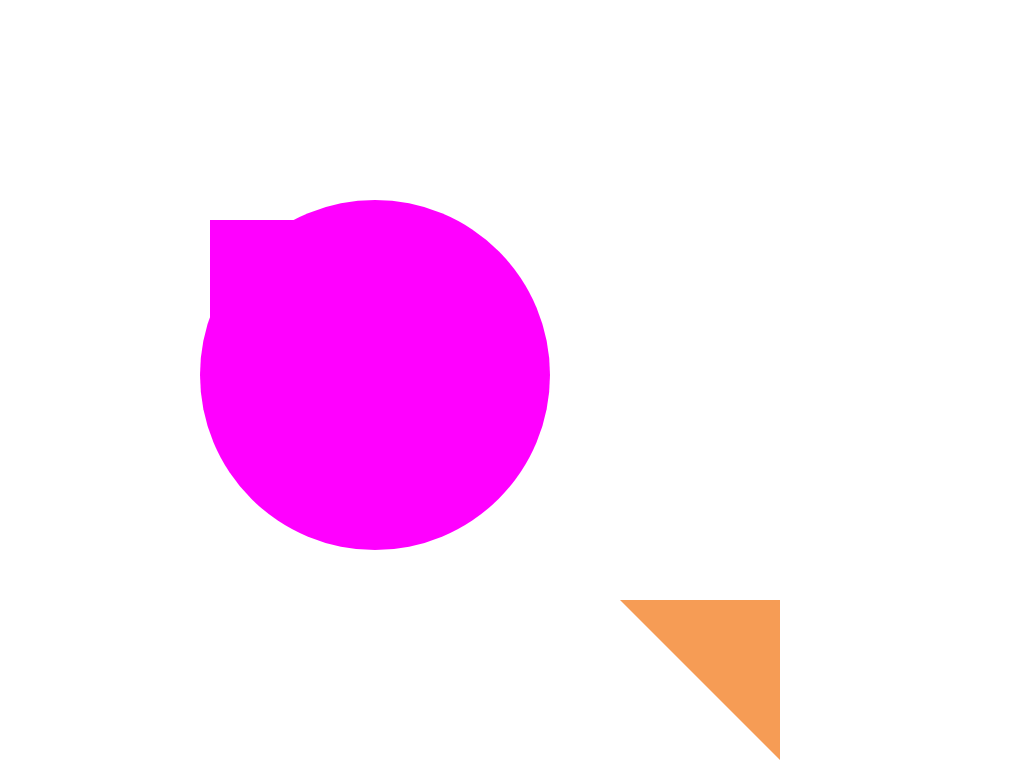

Reproduce this picture with HTML and CSS.

<!-- file: index.html -->
<html lang="en">
    <head>
        <meta charset="UTF-8" />
        <link rel="stylesheet" type="text/css" href="index.css" />
    </head>
    <body>
        <div id="kreisGesicht"></div>

        <div id="triangle-up-left" </div>
          <div id="triangle-up-right" </div>
    </body>
</html>


/* file: index.css */
#kreisGesicht {
    background-color: fuchsia;
    width: 350px;
    height: 350px;
	  border-radius: 200px;
    top: 200px;
    left: 200px;
    position: absolute;
}

#triangle-up {
  width: 0;
  height: 0;
  position: absolute;
  top: 180px;
  left: 230px;
  border-left: 50px solid transparent;
  border-right: 50px solid transparent;
  border-bottom: 100px solid rgb(246, 156, 85);
}

#triangle-up-left {
  width: 0;
  height: 0;
  position: absolute;
  top: 220px;
  left: 210px;
  border-top: 160px solid fuchsia;
  border-right: 160px solid transparent;
}

#triangle-up-right {
  width: 0;
  height: 0;
  position: absolute;
  top: 220px;
  left: 410px;
  border-top: 160px solid rgb(246, 156, 85);
  border-left: 160px solid transparent;
}
